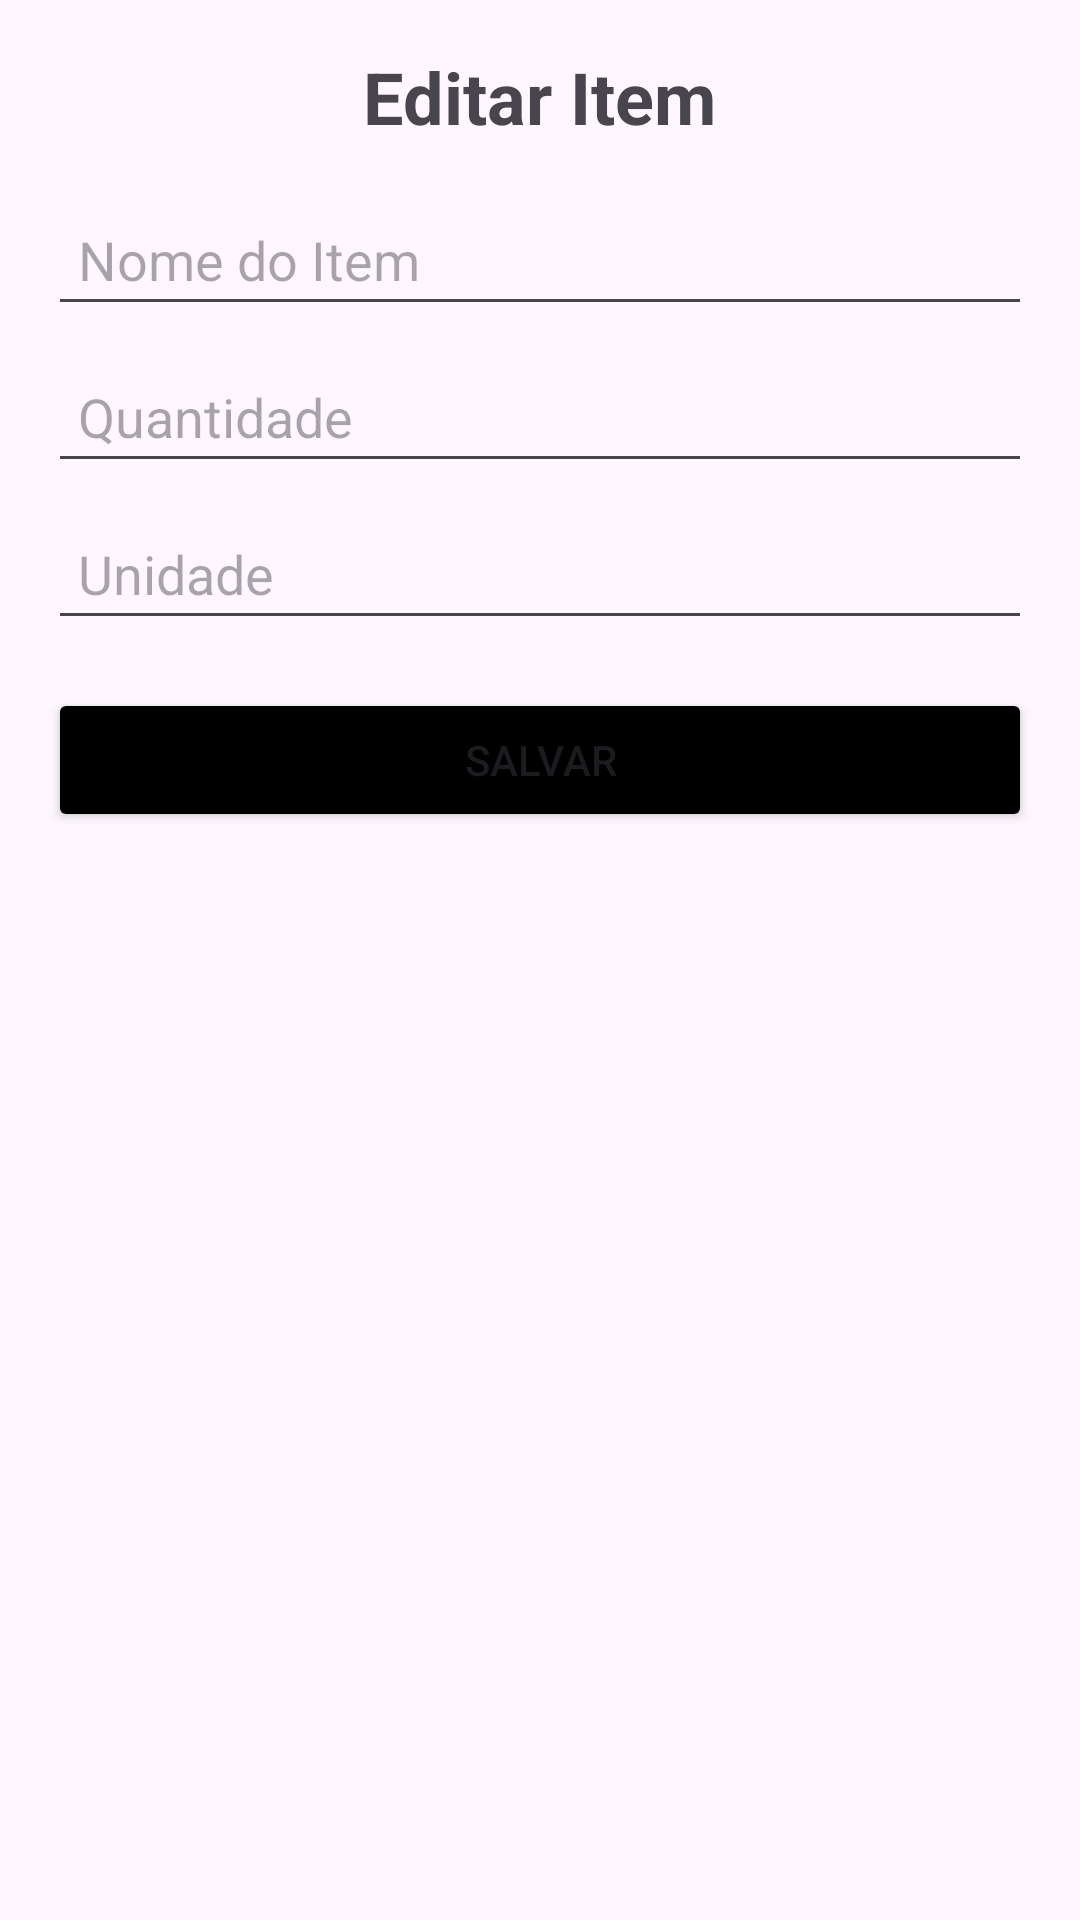

Here is an Android app screen rendered from its layout file. Give the layout XML and the strings, colors and styles it references.
<!-- AndroidManifest.xml: application theme Theme.Projeto_kotlin -->
<!-- res/layout/activity_edit_item.xml -->
<?xml version="1.0" encoding="utf-8"?>
<androidx.constraintlayout.widget.ConstraintLayout
    xmlns:android="http://schemas.android.com/apk/res/android"
    android:layout_width="match_parent"
    android:layout_height="match_parent">

    <LinearLayout
        android:layout_width="match_parent"
        android:layout_height="match_parent"
        android:orientation="vertical"
        android:padding="16dp">

        <TextView
            android:layout_width="wrap_content"
            android:layout_height="wrap_content"
            android:text="Editar Item"
            android:textSize="24sp"
            android:textStyle="bold"
            android:layout_gravity="center"/>

        <EditText
            android:id="@+id/edit_item_name"
            android:layout_width="match_parent"
            android:layout_height="wrap_content"
            android:hint="Nome do Item"
            android:padding="10dp"
            android:layout_marginTop="16dp"/>

        <EditText
            android:id="@+id/edit_item_quantity"
            android:layout_width="match_parent"
            android:layout_height="wrap_content"
            android:hint="Quantidade"
            android:inputType="number"
            android:padding="10dp"
            android:layout_marginTop="8dp"/>

        <EditText
            android:id="@+id/edit_item_unit"
            android:layout_width="match_parent"
            android:layout_height="wrap_content"
            android:hint="Unidade"
            android:padding="10dp"
            android:layout_marginTop="8dp"/>

        <Button
            android:id="@+id/btn_save_item"
            android:layout_width="match_parent"
            android:layout_height="wrap_content"
            android:text="Salvar"
            android:backgroundTint="@color/black"
            android:layout_marginTop="16dp"/>

    </LinearLayout>


</androidx.constraintlayout.widget.ConstraintLayout>
<!-- resources referenced by this layout -->
<resources>
  <color name="black">#FF000000</color>
  <style name="Theme.Projeto_kotlin" parent="Base.Theme.Projeto_kotlin" />
  <style name="Base.Theme.Projeto_kotlin" parent="Theme.Material3.DayNight.NoActionBar">
          
          
      </style>
</resources>
